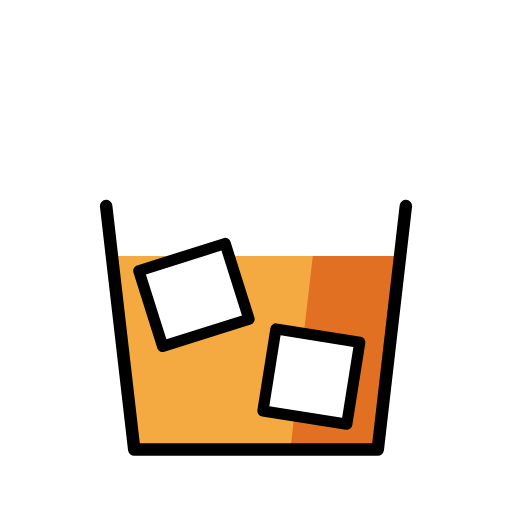
t = 0.00 s
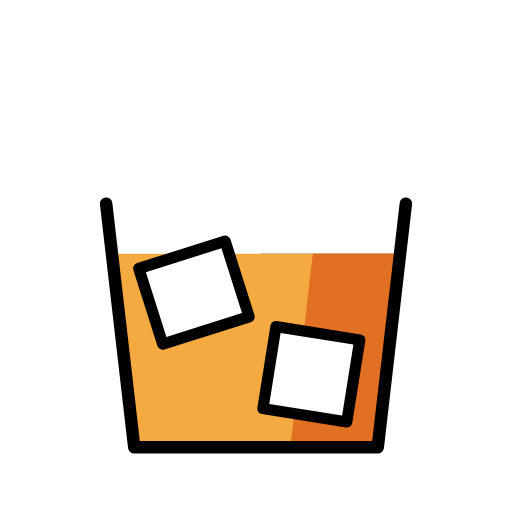
t = 0.48 s
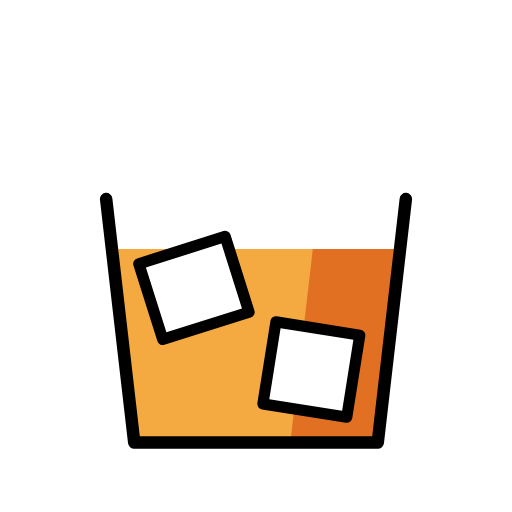
t = 1.43 s
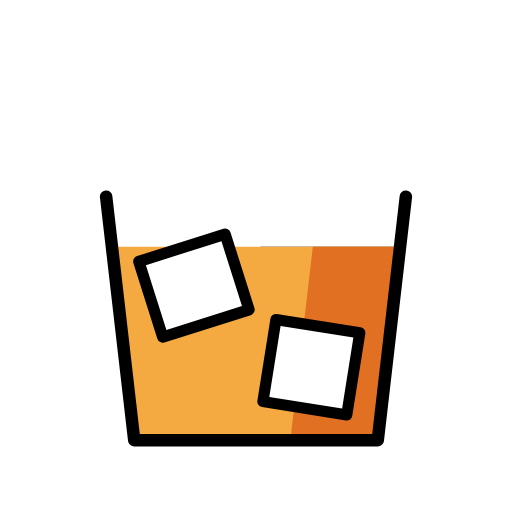
t = 1.90 s
t = 2.38 s: frame unchanged from t = 1.43 s, image omitted
t = 3.33 s: frame unchanged from t = 0.48 s, image omitted

The animated SVG that drew these frames (rendered in a browser with its animation timeline set to each time). Animation: 1 SMIL element (animateTransform=1); one cycle of 3.80 s, repeats indefinitely.

<?xml version='1.0' encoding='utf-8'?>
<svg xmlns="http://www.w3.org/2000/svg" id="emoji" viewBox="-5 -5 82 82" version="1.1" width="200" height="200" role="img">
  <title>OpenMoji: tumbler glass</title><g><g id="line-supplement">
    <line id="xx" x1="36.8" x2="58.4" y1="37" y2="37" fill="none" stroke="#000000" stroke-linecap="round" stroke-linejoin="round" stroke-miterlimit="10" stroke-width="2" />
  </g>
  <g id="color">
    <polygon fill="#F4AA41" points="12.9,36 16.5,67 55.5,67 59.1,36" />
    <polygon fill="#E27022" points="45.1,36 41.5,67 55.5,67 59.1,36" />
    <rect x="38.214" y="48.5136" width="13.3" height="13.6" transform="matrix(0.157 -0.9876 0.9876 0.157 -16.8073 90.937)" fill="#FFFFFF" />
    <rect x="18.808" y="35.8905" width="14.5005" height="12.7004" transform="matrix(0.9535 -0.3015 0.3015 0.9535 -11.5227 9.8218)" fill="#FFFFFF" />
  </g>
  <g id="hair" />
  <g id="skin" />
  <g id="skin-shadow" />
  <g id="line">
    <polyline fill="none" stroke="#000000" stroke-linecap="round" stroke-linejoin="round" stroke-miterlimit="10" stroke-width="2" points="60,28 55.5,67 16.5,67 12,28" />
    <rect x="38.214" y="48.5136" width="13.3" height="13.6" transform="matrix(0.157 -0.9876 0.9876 0.157 -16.8073 90.937)" fill="none" stroke="#000000" stroke-linecap="round" stroke-linejoin="round" stroke-miterlimit="10" stroke-width="1.7923" />
    <rect x="18.808" y="35.8905" width="14.5005" height="12.7004" transform="matrix(0.9535 -0.3015 0.3015 0.9535 -11.5227 9.8218)" fill="none" stroke="#000000" stroke-linecap="round" stroke-linejoin="round" stroke-miterlimit="10" stroke-width="1.8081" />
  </g>
<animateTransform attributeName="transform" type="translate" values="0 0;0 -1.5;0 0" dur="3.8s" repeatCount="indefinite" /></g></svg>
